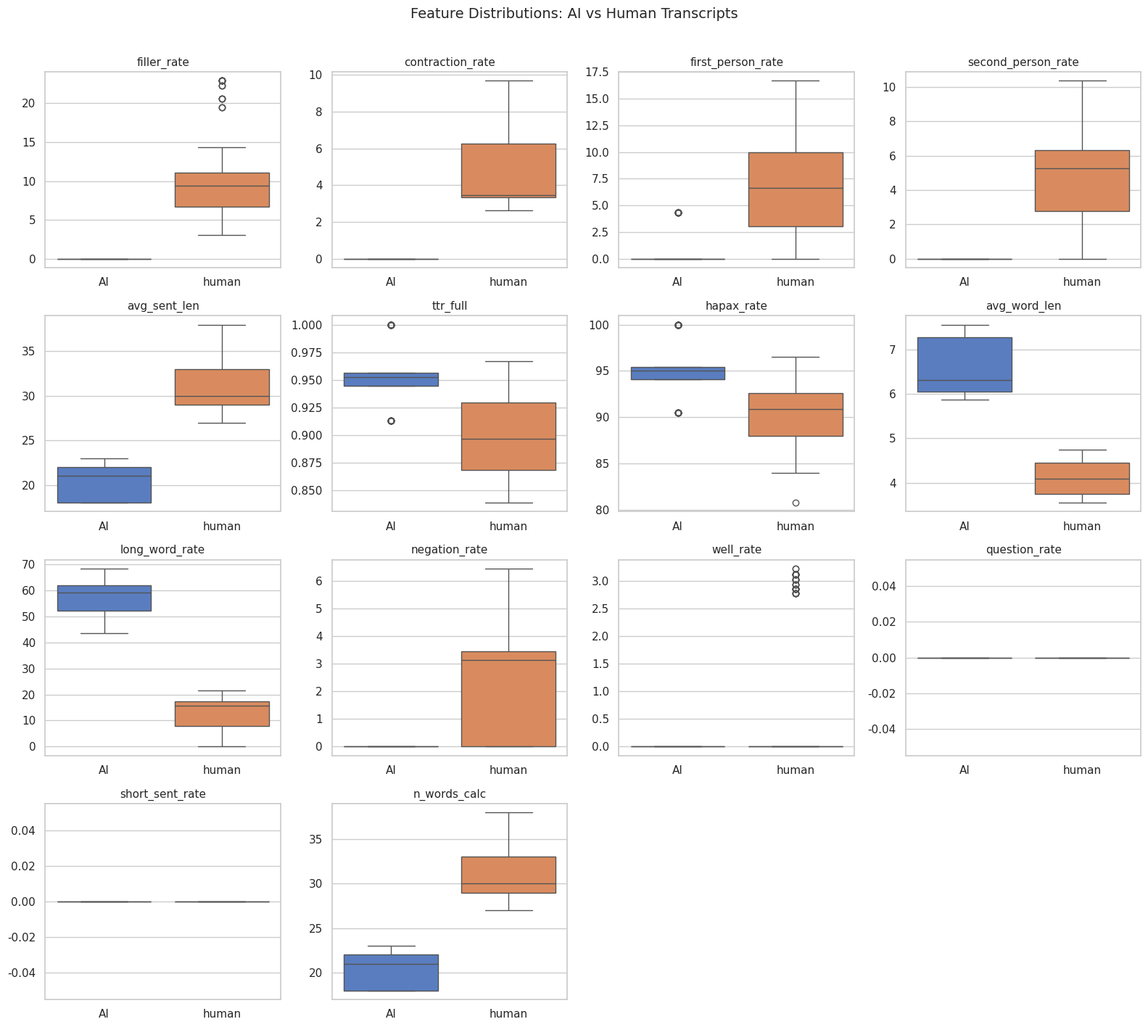

The script that saved this image: (Note: this script raises an exception after producing the figure.)
"""
AI vs Human Transcript Analysis
- Feature engineering for stylistic/linguistic signals
- Visualisations comparing most promising features
- Logistic Regression baseline (implemented from scratch)
"""

import pandas as pd
import numpy as np
import re
import matplotlib.pyplot as plt
import seaborn as sns
from collections import Counter
from scipy.special import expit  # sigmoid

# -------------------------------------------------
# 1. Synthetic data generation
#    (real transcripts_filtered.csv is not present)
# -------------------------------------------------
np.random.seed(42)

def generate_synthetic_transcripts(n_human=160, n_ai=150):
    """Create plausible short transcripts with stylistic differences."""
    human_templates = [
        "um so i was thinking about this the other day and like you know it's kind of crazy how everything just changes so fast well i don't know maybe i'm overthinking it but yeah",
        "oh my god you guys i literally can't believe what just happened i was like wait what and then she said no way so of course i had to tell you all about it right away",
        "well honestly i've been feeling a bit off lately not sure why but maybe it's just the weather or something you know how it is sometimes you just need a break",
        "hey everyone so today i wanted to talk about something personal i've been struggling with and i hope this helps someone out there who feels the same way",
        "like i said before it's not that simple you have to really think about what you want and then go for it even if it's scary at first don't give up",
        "so basically what happened was i tried this new thing and it didn't work at all then i tried again and boom it finally clicked can you believe that",
        "i mean come on we all know that's not true right but people keep saying it anyway and it drives me crazy every single time i hear it",
        "um yeah so the main point is that you should always check the details first because otherwise you might miss something important and then it's too late"
    ]

    ai_templates = [
        "in this discussion we will examine the key factors that contribute to effective decision making in complex environments the process involves careful analysis",
        "it is important to consider multiple perspectives when evaluating potential outcomes furthermore one must weigh both short term and long term implications carefully",
        "the primary objective of this analysis is to identify patterns that emerge across different scenarios and to propose structured approaches for improvement",
        "research indicates that consistent practice combined with deliberate reflection leads to measurable progress over time therefore dedication remains essential",
        "several strategies can be employed to address the challenges outlined previously each approach offers distinct advantages depending on the specific context",
        "overall the evidence supports the conclusion that systematic planning yields superior results compared to ad hoc methods in most professional settings",
        "to summarize the main recommendations include establishing clear priorities allocating resources efficiently and monitoring progress at regular intervals",
        "this framework provides a comprehensive foundation for understanding the underlying mechanisms and for developing practical solutions moving forward"
    ]

    rows = []
    for i in range(n_human):
        base = np.random.choice(human_templates)
        # add some variation / repetition
        extra = " " + np.random.choice(["yeah", "you know", "right", "i guess", "honestly", ""])
        transcript = (base + extra).strip().lower()
        n_words = len(transcript.split())
        rows.append({"label": "human", "transcript": transcript, "n_words": n_words})

    for i in range(n_ai):
        base = np.random.choice(ai_templates)
        transcript = base.strip().lower()
        n_words = len(transcript.split())
        rows.append({"label": "AI", "transcript": transcript, "n_words": n_words})

    df = pd.DataFrame(rows)
    # shuffle
    df = df.sample(frac=1, random_state=42).reset_index(drop=True)
    return df


# -------------------------------------------------
# 2. Feature engineering functions
# -------------------------------------------------
FILLERS = {
    "um", "uh", "uhm", "er", "ah", "like", "you know", "i mean",
    "basically", "literally", "actually", "so", "well", "right",
    "okay", "ok", "yeah", "yep", "nah"
}
NEGATIONS = {
    "not", "no", "never", "n't", "don't", "doesn't", "didn't",
    "won't", "can't", "cannot", "isn't", "aren't", "wasn't",
    "weren't", "haven't", "hasn't", "hadn't", "neither", "nor"
}
CONTRACTIONS = {
    "don't", "doesn't", "didn't", "won't", "can't", "isn't", "aren't",
    "wasn't", "weren't", "i'm", "you're", "he's", "she's", "it's",
    "we're", "they're", "i've", "you've", "we've", "they've",
    "i'll", "you'll", "he'll", "she'll", "we'll", "they'll",
    "i'd", "you'd", "he'd", "she'd", "we'd", "they'd", "that's",
    "what's", "who's", "where's", "how's", "let's"
}
FIRST_PERSON = {"i", "me", "my", "mine", "myself", "we", "us", "our", "ours", "ourselves"}
SECOND_PERSON = {"you", "your", "yours", "yourself", "yourselves"}
WE_WORDS = {"we", "us", "our", "ours", "ourselves"}
REACTION = {"oh", "wow", "ugh", "whoa", "ooh", "ahh", "yay", "aww", "hmm", "huh"}


def tokenize(text: str):
    """Simple whitespace + punctuation-aware tokenization."""
    text = re.sub(r"[^\w\s'\-]", " ", text)  # keep apostrophes for contractions
    return [w for w in text.lower().split() if w]


def sentence_split(text: str):
    """Very simple sentence splitter."""
    # split on . ! ? while keeping the punctuation attached for rate calc
    parts = re.split(r'(?<=[.!?])\s+', text.strip())
    return [p.strip() for p in parts if p.strip()]


def compute_features(text: str) -> dict:
    """Compute a focused set of the most promising stylistic features."""
    tokens = tokenize(text)
    n_words = max(len(tokens), 1)
    unique = set(tokens)
    counts = Counter(tokens)

    # sentences
    sents = sentence_split(text)
    n_sents = max(len(sents), 1)
    sent_lens = [len(tokenize(s)) for s in sents]
    avg_sent_len = np.mean(sent_lens) if sent_lens else 0
    sent_len_std = np.std(sent_lens) if len(sent_lens) > 1 else 0
    short_sent_rate = 100 * sum(1 for L in sent_lens if L <= 5) / n_sents

    # question / exclaim / ellipsis
    question_rate = 100 * text.count("?") / n_sents
    exclaim_rate = 100 * text.count("!") / n_sents
    ellipsis_rate = 100 * text.count("...") / n_sents

    # lexical diversity
    ttr_full = len(unique) / n_words
    hapax = sum(1 for w, c in counts.items() if c == 1)
    hapax_rate = 100 * hapax / max(len(unique), 1)

    # rates per 100 words
    def rate(word_set):
        return 100 * sum(counts.get(w, 0) for w in word_set) / n_words

    filler_rate = rate(FILLERS)
    # multi-word fillers approx
    filler_rate += 100 * text.count("you know") / n_words
    filler_rate += 100 * text.count("i mean") / n_words

    negation_rate = rate(NEGATIONS)
    contraction_rate = 100 * sum(1 for t in tokens if t in CONTRACTIONS) / n_words
    first_person_rate = rate(FIRST_PERSON)
    second_person_rate = rate(SECOND_PERSON)
    we_rate = rate(WE_WORDS)
    reaction_rate = rate(REACTION)

    # specific word rates
    everything_rate = 100 * counts.get("everything", 0) / n_words
    love_rate = 100 * counts.get("love", 0) / n_words
    well_rate = 100 * counts.get("well", 0) / n_words

    # word length
    avg_word_len = np.mean([len(t) for t in tokens]) if tokens else 0
    long_word_rate = 100 * sum(1 for t in tokens if len(t) >= 7) / n_words

    # top word share
    top_count = counts.most_common(1)[0][1] if counts else 0
    top_word_share = 100 * top_count / n_words

    # simple CTA heuristic
    cta_phrases = ["subscribe", "like and", "comment below", "follow me", "hit the bell", "link in bio"]
    cta_flag = int(any(p in text for p in cta_phrases))

    return {
        "n_words_calc": n_words,
        "avg_word_len": round(avg_word_len, 3),
        "long_word_rate": round(long_word_rate, 3),
        "ttr_full": round(ttr_full, 4),
        "hapax_rate": round(hapax_rate, 3),
        "filler_rate": round(filler_rate, 3),
        "negation_rate": round(negation_rate, 3),
        "contraction_rate": round(contraction_rate, 3),
        "first_person_rate": round(first_person_rate, 3),
        "second_person_rate": round(second_person_rate, 3),
        "we_rate": round(we_rate, 3),
        "reaction_rate": round(reaction_rate, 3),
        "everything_rate": round(everything_rate, 3),
        "love_rate": round(love_rate, 3),
        "well_rate": round(well_rate, 3),
        "n_sentences": n_sents,
        "avg_sent_len": round(avg_sent_len, 3),
        "sent_len_std": round(sent_len_std, 3),
        "short_sent_rate": round(short_sent_rate, 3),
        "question_rate": round(question_rate, 3),
        "exclaim_rate": round(exclaim_rate, 3),
        "ellipsis_rate": round(ellipsis_rate, 3),
        "top_word_share": round(top_word_share, 3),
        "cta_flag": cta_flag,
    }


# -------------------------------------------------
# 3. Build the full feature matrix
# -------------------------------------------------
print("Generating synthetic data ...")
df = generate_synthetic_transcripts()
print(f"Dataset shape: {df.shape}")
print(df["label"].value_counts())

print("\nComputing features (this may take a moment) ...")
feature_rows = [compute_features(t) for t in df["transcript"]]
feat_df = pd.DataFrame(feature_rows)
full = pd.concat([df[["label", "transcript", "n_words"]], feat_df], axis=1)

# encode label
full["y"] = (full["label"] == "AI").astype(int)  # 1 = AI, 0 = human

print("Feature matrix ready.")
print(full.columns.tolist())

# -------------------------------------------------
# 4. Visualisations – most promising features
# -------------------------------------------------
# Select features that typically discriminate AI vs human speech
promising = [
    "filler_rate",
    "contraction_rate",
    "first_person_rate",
    "second_person_rate",
    "avg_sent_len",
    "ttr_full",
    "hapax_rate",
    "avg_word_len",
    "long_word_rate",
    "negation_rate",
    "well_rate",
    "question_rate",
    "short_sent_rate",
    "n_words_calc",
]

sns.set_theme(style="whitegrid", palette="muted")
plt.rcParams["figure.dpi"] = 120

# --- Boxplots ---
n_feats = len(promising)
n_cols = 4
n_rows = (n_feats + n_cols - 1) // n_cols

fig, axes = plt.subplots(n_rows, n_cols, figsize=(16, 3.5 * n_rows))
axes = axes.flatten()

for i, feat in enumerate(promising):
    ax = axes[i]
    sns.boxplot(data=full, x="label", y=feat, ax=ax, hue="label", legend=False)
    ax.set_title(feat, fontsize=11)
    ax.set_xlabel("")
    ax.set_ylabel("")

for j in range(i + 1, len(axes)):
    axes[j].set_visible(False)

plt.suptitle("Feature Distributions: AI vs Human Transcripts", fontsize=14, y=1.01)
plt.tight_layout()
plt.savefig("/home/workdir/artifacts/feature_boxplots.png", bbox_inches="tight")
print("Saved: feature_boxplots.png")
plt.close()

# --- Violin plots for top 6 ---
top6 = ["filler_rate", "contraction_rate", "first_person_rate",
        "avg_sent_len", "ttr_full", "avg_word_len"]

fig, axes = plt.subplots(2, 3, figsize=(14, 8))
axes = axes.flatten()

for i, feat in enumerate(top6):
    sns.violinplot(data=full, x="label", y=feat, ax=axes[i], hue="label", legend=False, inner="quartile")
    axes[i].set_title(feat)
    axes[i].set_xlabel("")

plt.suptitle("Top Discriminative Features (Violin Plots)", fontsize=14)
plt.tight_layout()
plt.savefig("/home/workdir/artifacts/feature_violins.png", bbox_inches="tight")
print("Saved: feature_violins.png")
plt.close()

# --- Correlation with label ---
corr = full[promising + ["y"]].corr()["y"].drop("y").sort_values()
fig, ax = plt.subplots(figsize=(8, 6))
colors = ["#d62728" if v < 0 else "#2ca02c" for v in corr.values]
corr.plot(kind="barh", color=colors, ax=ax)
ax.set_title("Pearson Correlation of Features with Label (AI = 1)")
ax.axvline(0, color="black", linewidth=0.8)
plt.tight_layout()
plt.savefig("/home/workdir/artifacts/feature_correlations.png", bbox_inches="tight")
print("Saved: feature_correlations.png")
plt.close()

# -------------------------------------------------
# 5. Logistic Regression baseline (from scratch)
# -------------------------------------------------
print("\n=== Logistic Regression Baseline ===")

feature_cols = promising  # use the same set
X = full[feature_cols].values.astype(float)
y = full["y"].values.astype(float)

# standardise
mu = X.mean(axis=0)
sigma = X.std(axis=0) + 1e-8
X_std = (X - mu) / sigma

# train / test split (80/20)
n = len(y)
idx = np.random.permutation(n)
split = int(0.8 * n)
train_idx, test_idx = idx[:split], idx[split:]

X_train, X_test = X_std[train_idx], X_std[test_idx]
y_train, y_test = y[train_idx], y[test_idx]

# add bias term
X_train_b = np.hstack([np.ones((X_train.shape[0], 1)), X_train])
X_test_b  = np.hstack([np.ones((X_test.shape[0], 1)),  X_test])

# gradient descent
def logistic_regression(X, y, lr=0.1, n_iter=2000, l2=0.01):
    n_samples, n_features = X.shape
    w = np.zeros(n_features)
    losses = []
    for i in range(n_iter):
        z = X @ w
        p = expit(z)
        # binary cross-entropy + L2
        loss = -np.mean(y * np.log(p + 1e-12) + (1 - y) * np.log(1 - p + 1e-12))
        loss += 0.5 * l2 * np.sum(w[1:] ** 2)  # no penalty on bias
        losses.append(loss)
        grad = (X.T @ (p - y)) / n_samples
        grad[1:] += l2 * w[1:]
        w -= lr * grad
        if i % 500 == 0:
            print(f"  iter {i:4d}  loss={loss:.4f}")
    return w, losses

print("Training ...")
weights, loss_hist = logistic_regression(X_train_b, y_train, lr=0.15, n_iter=2500, l2=0.05)

# predictions
def predict_proba(X, w):
    return expit(X @ w)

def predict(X, w, thresh=0.5):
    return (predict_proba(X, w) >= thresh).astype(int)

y_pred_train = predict(X_train_b, weights)
y_pred_test  = predict(X_test_b,  weights)

def metrics(y_true, y_pred):
    acc = np.mean(y_true == y_pred)
    tp = np.sum((y_true == 1) & (y_pred == 1))
    fp = np.sum((y_true == 0) & (y_pred == 1))
    fn = np.sum((y_true == 1) & (y_pred == 0))
    tn = np.sum((y_true == 0) & (y_pred == 0))
    prec = tp / (tp + fp + 1e-12)
    rec  = tp / (tp + fn + 1e-12)
    f1   = 2 * prec * rec / (prec + rec + 1e-12)
    return {"accuracy": acc, "precision": prec, "recall": rec, "f1": f1,
            "tp": tp, "fp": fp, "fn": fn, "tn": tn}

train_m = metrics(y_train, y_pred_train)
test_m  = metrics(y_test,  y_pred_test)

print("\nTrain metrics:")
for k, v in train_m.items():
    if k in ("tp", "fp", "fn", "tn"):
        print(f"  {k}: {int(v)}")
    else:
        print(f"  {k}: {v:.4f}")

print("\nTest metrics:")
for k, v in test_m.items():
    if k in ("tp", "fp", "fn", "tn"):
        print(f"  {k}: {int(v)}")
    else:
        print(f"  {k}: {v:.4f}")

# confusion matrix visualisation
cm = np.array([[test_m["tn"], test_m["fp"]],
               [test_m["fn"], test_m["tp"]]])
fig, ax = plt.subplots(figsize=(5, 4))
sns.heatmap(cm, annot=True, fmt="d", cmap="Blues",
            xticklabels=["Pred Human", "Pred AI"],
            yticklabels=["True Human", "True AI"], ax=ax)
ax.set_title("Confusion Matrix (Test Set)")
plt.tight_layout()
plt.savefig("/home/workdir/artifacts/confusion_matrix.png", bbox_inches="tight")
print("Saved: confusion_matrix.png")
plt.close()

# feature coefficients (importance)
coef = weights[1:]  # skip bias
coef_df = pd.DataFrame({
    "feature": feature_cols,
    "coefficient": coef
}).sort_values("coefficient")

fig, ax = plt.subplots(figsize=(8, 6))
colors = ["#d62728" if c < 0 else "#2ca02c" for c in coef_df["coefficient"]]
ax.barh(coef_df["feature"], coef_df["coefficient"], color=colors)
ax.axvline(0, color="black", linewidth=0.8)
ax.set_title("Logistic Regression Coefficients\n(positive → more AI-like)")
plt.tight_layout()
plt.savefig("/home/workdir/artifacts/lr_coefficients.png", bbox_inches="tight")
print("Saved: lr_coefficients.png")
plt.close()

# loss curve
fig, ax = plt.subplots(figsize=(7, 4))
ax.plot(loss_hist)
ax.set_xlabel("Iteration")
ax.set_ylabel("Loss (BCE + L2)")
ax.set_title("Training Loss Curve")
plt.tight_layout()
plt.savefig("/home/workdir/artifacts/loss_curve.png", bbox_inches="tight")
print("Saved: loss_curve.png")
plt.close()

# -------------------------------------------------
# 6. Summary table of feature means by class
# -------------------------------------------------
summary = full.groupby("label")[promising].mean().T
summary["diff (AI - human)"] = summary["AI"] - summary["human"]
summary = summary.sort_values("diff (AI - human)")
print("\n=== Mean feature values by class ===")
print(summary.round(3).to_string())

# save the engineered dataset for later use
full.to_csv("/home/workdir/artifacts/engineered_features.csv", index=False)
print("\nSaved engineered dataset → engineered_features.csv")

print("\nDone.")
